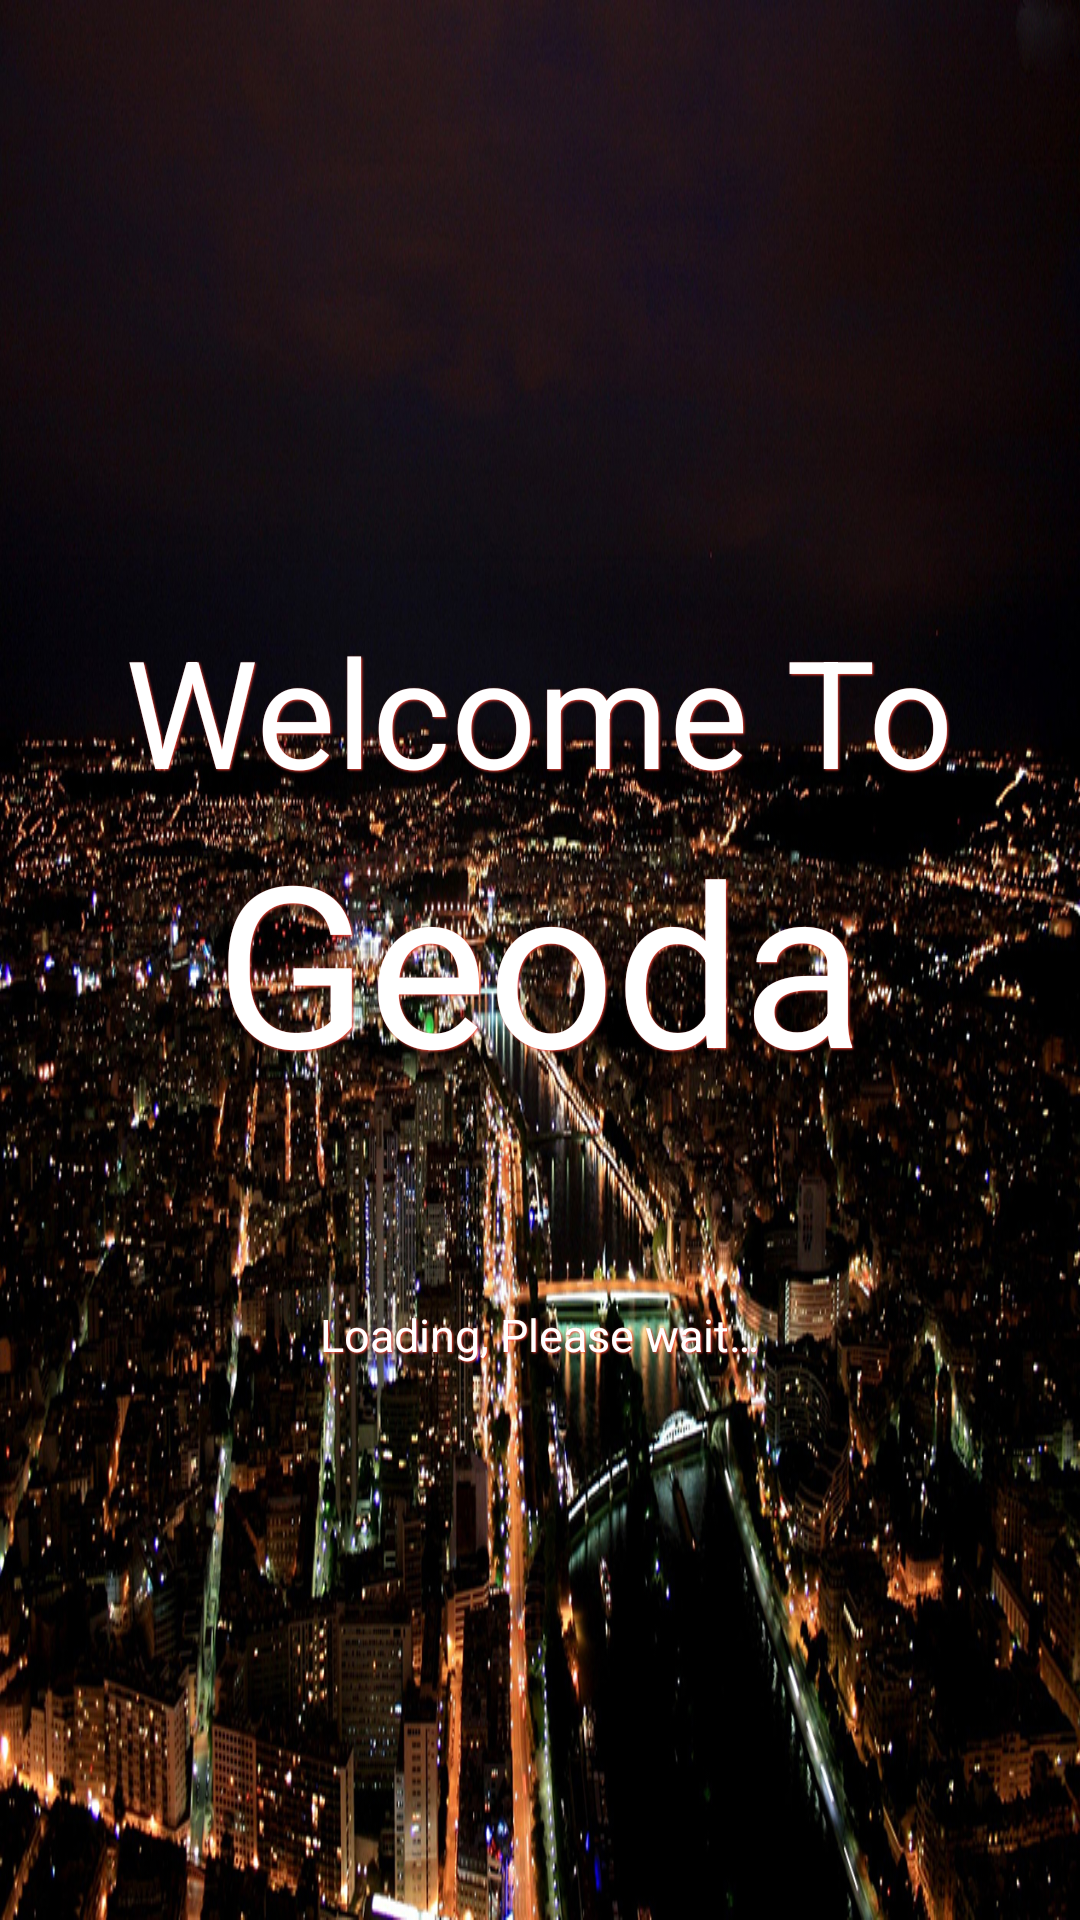

Layout XML and referenced resources for this Android screen:
<!-- AndroidManifest.xml: application theme AppTheme -->
<!-- res/layout/activity_splash_screen.xml -->
<RelativeLayout xmlns:android="http://schemas.android.com/apk/res/android"
    xmlns:tools="http://schemas.android.com/tools"
    android:layout_width="match_parent"
    android:layout_height="match_parent"
    android:keepScreenOn="true"
    android:paddingBottom="@dimen/activity_vertical_margin"
    android:paddingLeft="@dimen/activity_horizontal_margin"
    android:paddingRight="@dimen/activity_horizontal_margin"
    android:paddingTop="@dimen/activity_vertical_margin"
    android:background="@drawable/fondogeoda2"
    tools:context=".SplashScreenActivity">

    <TextView
        android:id="@+id/tvAppName"
        style="@style/TextOnSplashScreen"
        android:text="@string/app_name"
        android:textSize="75sp"
        android:textColor="@color/textColor"
        android:layout_centerVertical="true"
        android:layout_centerHorizontal="true" />

    <TextView
        android:id="@+id/tvWelcomeTo"
        style="@style/TextOnSplashScreen"
        android:text="@string/welcome_to"
        android:textSize="50sp"
        android:textColor="@color/textColor"
        android:layout_above="@+id/tvAppName"
        android:layout_centerHorizontal="true" />

    <TextView
        android:text="@string/loading"
        android:id="@+id/tvLoading"
        style="@style/TextOnSplashScreen"
        android:textSize="15sp"
        android:textColor="@color/textColor"
        android:layout_below="@+id/ivLogo"
        android:layout_centerHorizontal="true" />

    <ImageView
        android:src="@drawable/ic_launcher"
        android:layout_width="65dp"
        android:layout_height="65dp"
        android:id="@+id/ivLogo"
        android:layout_below="@+id/tvAppName"
        android:layout_centerHorizontal="true"
        android:contentDescription="@string/ic_launcher" />
</RelativeLayout>
<!-- resources referenced by this layout -->
<resources>
  <color name="textColor">#FFFFFF</color>
  <dimen name="activity_horizontal_margin">5dp</dimen>
  <dimen name="activity_vertical_margin">5dp</dimen>
  <!-- drawable fondogeoda2: jpg bitmap (drawable, 852146 bytes) -->
  <!-- drawable ic_launcher: png bitmap (mipmap-xhdpi, 9061 bytes) -->
  <string name="app_name">Geoda</string>
  <string name="ic_launcher">Loading…</string>
  <string name="loading">Loading, Please wait…</string>
  <string name="welcome_to">Welcome To</string>
  <style name="TextOnSplashScreen" parent="TextAppearance.AppCompat">
          <item name="android:layout_width">wrap_content</item>
          <item name="android:layout_height">wrap_content</item>
          <item name="android:layout_centerHorizontal">true</item>
          <item name="android:typeface">sans</item>
          <item name="android:shadowColor">@color/primary</item>
          <item name="android:textColor">@color/primary_dark</item>
          <item name="android:shadowRadius">1.5</item>
          <item name="android:shadowDx">1</item>
          <item name="android:shadowDy">1</item>
      </style>
  <style name="AppTheme" parent="Theme.AppCompat.Light.NoActionBar">
          <item name="colorPrimary">@color/primary</item>
          <item name="colorPrimaryDark">@color/primary_dark</item>
          <item name="android:textColor">@color/primary</item>
          <item name="android:icon">@color/icons</item>
          <item name="android:textColorPrimary">@color/icons</item>
          <item name="android:textColorSecondary">@color/secondary_text</item>
          <item name="android:divider">@color/divider</item>
          <item name="android:windowBackground">@color/primary_light</item>
      </style>
  <color name="primary">#F44336</color>
  <color name="primary_dark">#D32F2F</color>
  <color name="icons">#FFFFFF</color>
  <color name="secondary_text">#727272</color>
  <color name="divider">#B6B6B6</color>
  <color name="primary_light">#ffffff</color>
</resources>
